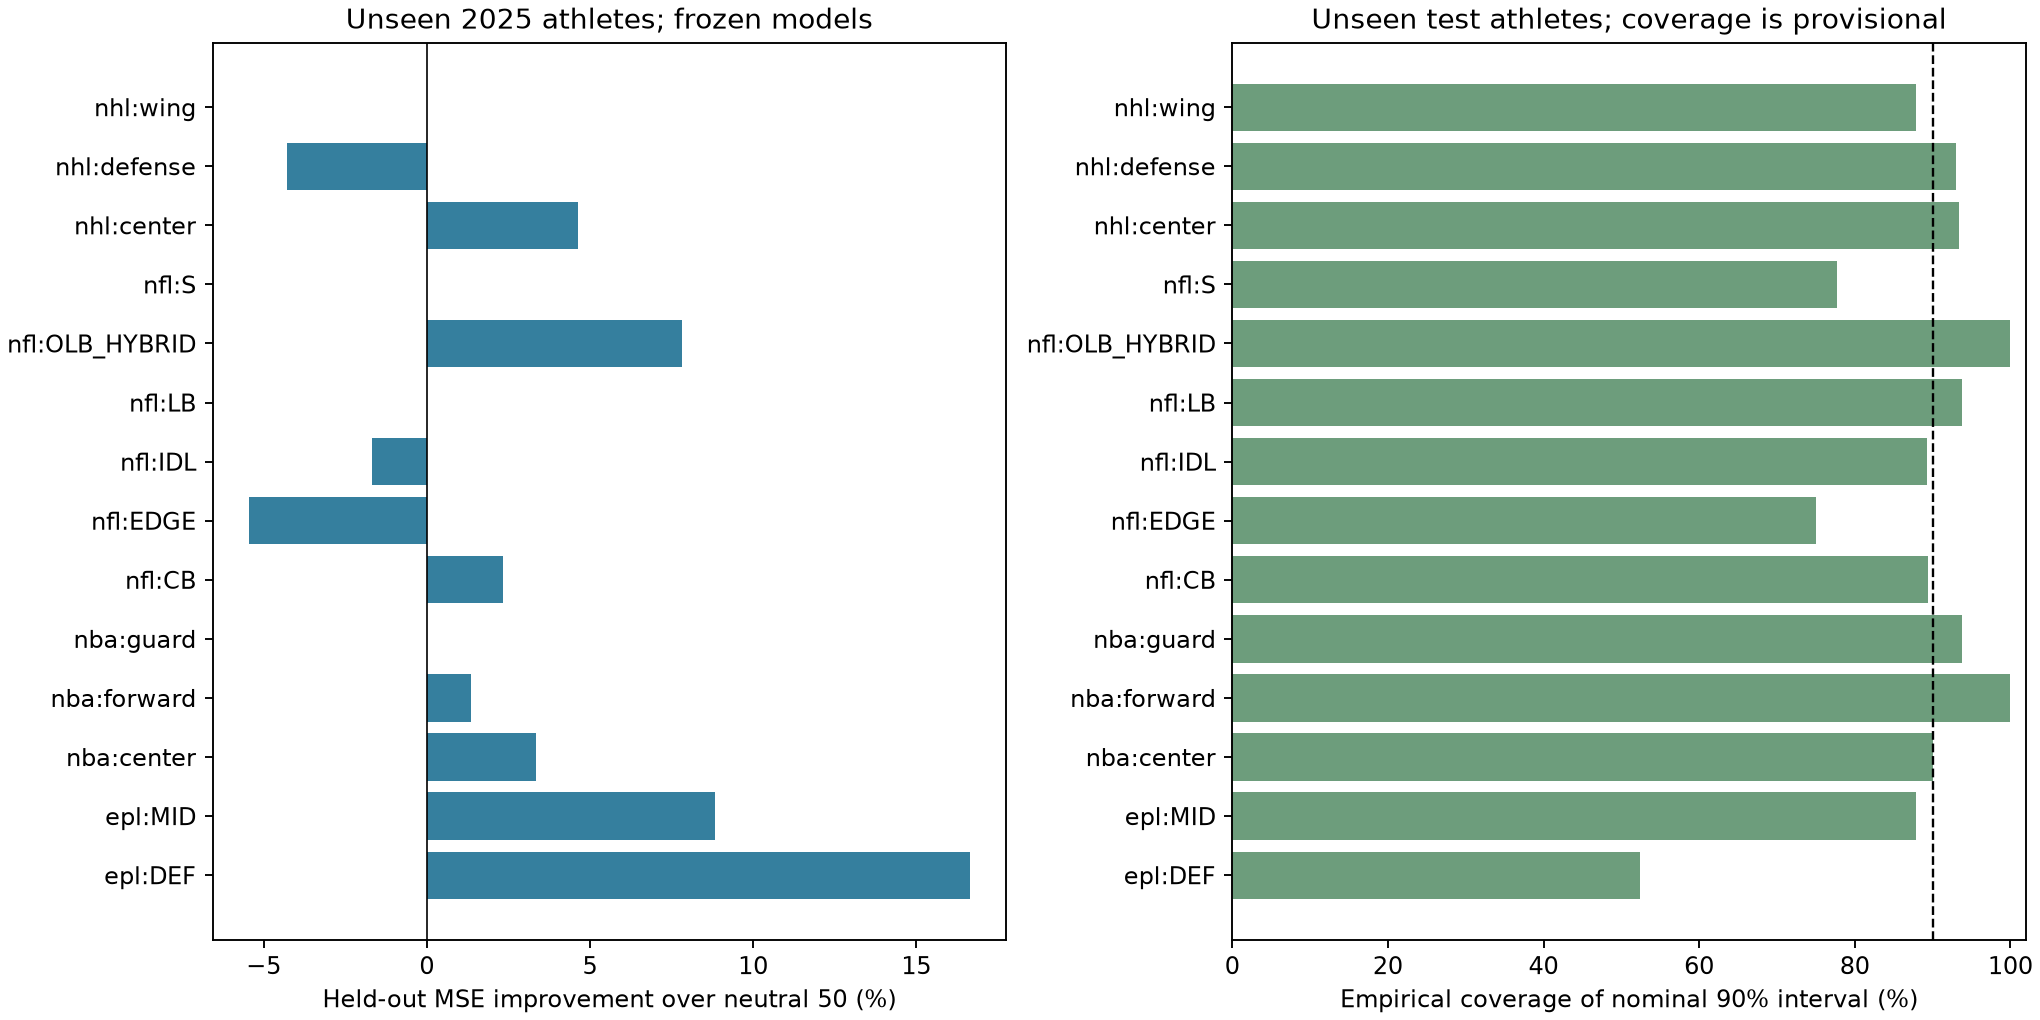

The file beside this chart, header and first rows:
head, sport, role, status, train_athletes, test_athletes, n_rows, n_athletes, mae, rmse, r2, spearman, baseline_mae, baseline_rmse, relative_mse_improvement, top_quartile_ap, top_quartile_base_rate, precision_at_top_quartile, interval_90_empirical_coverage, interval_90_mean_width
nfl:EDGE, nfl, EDGE, no_evidence, 131, 12, 12, 12, 24.26, 29.09, -0.2643, 0.4042, 22.76, 28.33, -0.05459, 0.4299, 0.3333, 0.3333, 0.75, 75.76
nfl:IDL, nfl, IDL, no_evidence, 132, 28, 28, 28, 26.99, 31.21, -0.01857, 0.09748, 27.44, 30.95, -0.01692, 0.3132, 0.25, 0.2857, 0.8929, 92.13
nfl:LB, nfl, LB, no_evidence, 125, 16, 16, 16, 22.1, 25.93, -0.002675, , 22.1, 25.93, 0.0, 0.25, 0.25, 0.25, 0.9375, 85.71
nfl:OLB_HYBRID, nfl, OLB_HYBRID, evidence_supported, 120, 22, 22, 22, 24.08, 27.82, 0.07091, 0.2682, 25.04, 28.98, 0.07824, 0.3971, 0.2727, 0.3333, 1.0, 97.3
nfl:CB, nfl, CB, no_evidence, 175, 19, 19, 19, 23.3, 27.47, -0.03647, -0.06514, 23.03, 27.79, 0.02328, 0.4576, 0.2632, 0.2, 0.8947, 82.6
nfl:S, nfl, S, no_evidence, 141, 18, 18, 18, 27.47, 32.19, -0.02899, , 27.47, 32.19, 0.0, 0.2778, 0.2778, 0.2778, 0.7778, 94.52
nba:guard, nba, guard, no_evidence, 185, 48, 48, 48, 24.26, 27.2, -0.1041, , 24.26, 27.2, 0.0, 0.25, 0.25, 0.25, 0.9375, 86.21
nba:forward, nba, forward, evidence_supported, 168, 36, 36, 36, 25.29, 28.56, 0.01189, 0.2414, 26.09, 28.75, 0.01347, 0.3459, 0.25, 0.3333, 1.0, 92.13
nba:center, nba, center, no_evidence, 71, 10, 10, 10, 35.13, 37.44, 0.02869, 0.1407, 36.59, 38.09, 0.03351, 0.5694, 0.3, 0.3333, 0.9, 92.55
nhl:defense, nhl, defense, no_evidence, 227, 43, 43, 43, 23.87, 28.65, -0.04293, 0.02096, 23.9, 28.06, -0.04289, 0.2872, 0.2558, 0.3636, 0.9302, 93.9
nhl:center, nhl, center, evidence_supported, 207, 45, 45, 45, 24.43, 29.03, 0.04393, 0.2504, 26.72, 29.72, 0.04632, 0.3853, 0.2889, 0.3333, 0.9333, 94.82
nhl:wing, nhl, wing, no_evidence, 211, 58, 58, 58, 24.41, 28.89, -0.003999, , 24.41, 28.89, 0.0, 0.2586, 0.2586, 0.2586, 0.8793, 93.85
epl:DEF, epl, DEF, evidence_supported, 76, 21, 21, 21, 24.79, 28.55, 0.1594, 0.534, 26.07, 31.27, 0.1665, 0.6, 0.2857, 0.5, 0.5238, 62.15
epl:MID, epl, MID, evidence_supported, 80, 33, 33, 33, 26.38, 29.65, 0.0811, 0.3101, 28.71, 31.05, 0.08839, 0.5683, 0.2727, 0.4444, 0.8788, 86.32
